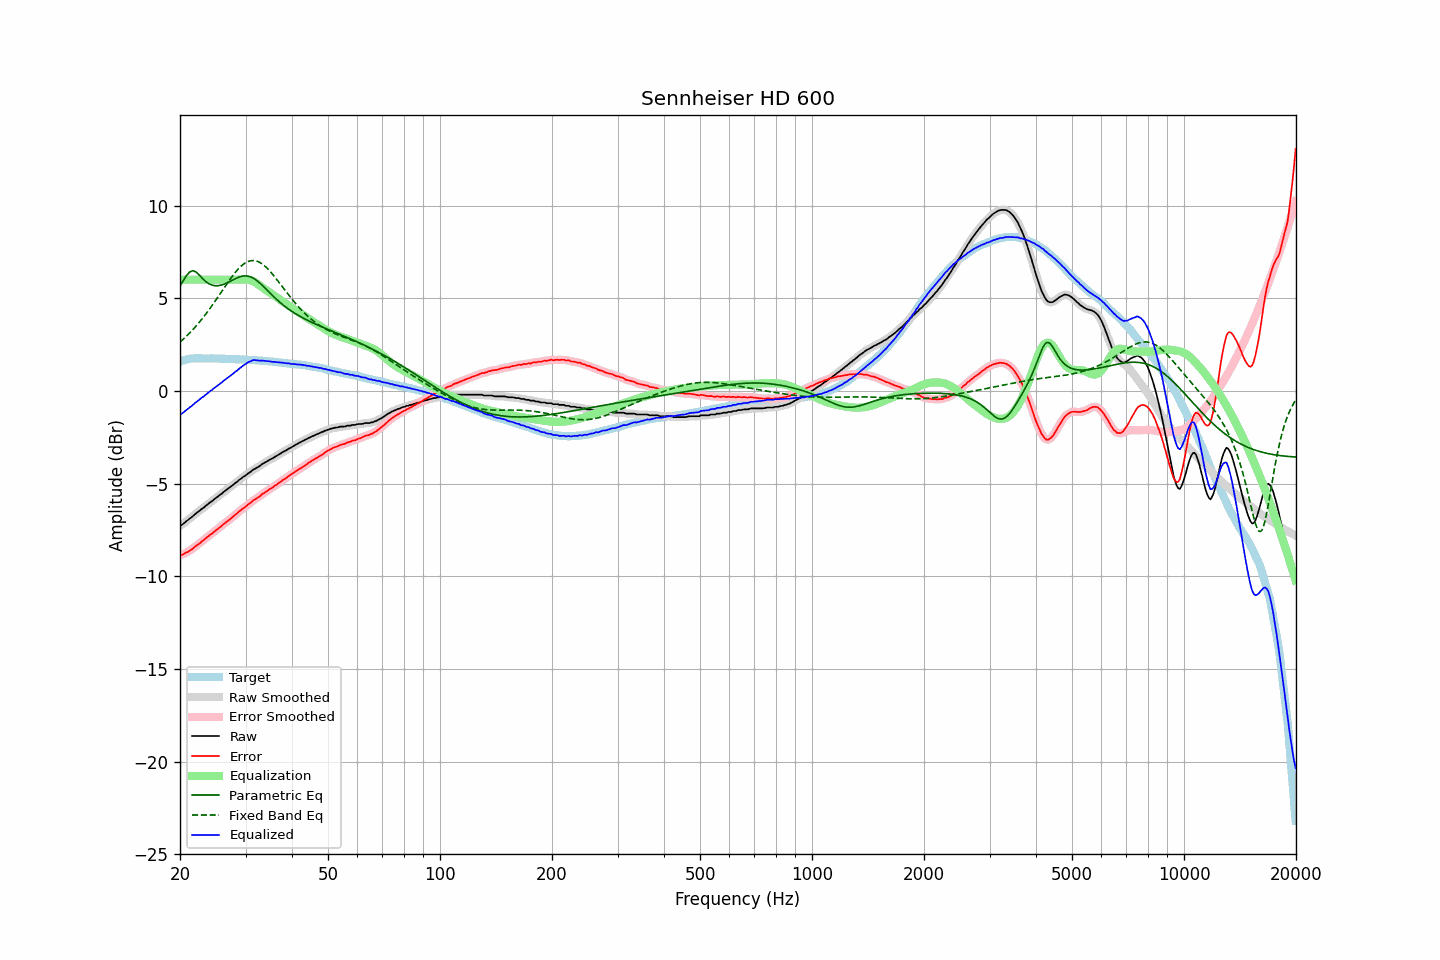

The table this chart was drawn from, first rows:
frequency, raw, error, smoothed, error_smoothed, equalization, parametric_eq, fixed_band_eq, equalized_raw, equalized_smoothed, target
20.00, -7.27, -8.85, -7.28, -8.86, 6.00, 5.65, 2.63, -1.27, -1.28, 1.58
20.20, -7.24, -8.85, -7.23, -8.84, 6.00, 5.80, 2.71, -1.24, -1.23, 1.61
20.40, -7.18, -8.82, -7.17, -8.81, 6.00, 5.94, 2.79, -1.18, -1.17, 1.64
20.61, -7.10, -8.76, -7.11, -8.77, 6.00, 6.08, 2.87, -1.10, -1.11, 1.66
20.81, -7.03, -8.72, -7.03, -8.72, 6.00, 6.22, 2.95, -1.03, -1.03, 1.69
21.02, -6.97, -8.69, -6.96, -8.68, 6.00, 6.32, 3.03, -0.97, -0.96, 1.72
21.23, -6.89, -8.62, -6.90, -8.63, 6.00, 6.41, 3.12, -0.89, -0.90, 1.73
21.44, -6.84, -8.58, -6.83, -8.57, 6.00, 6.45, 3.21, -0.84, -0.83, 1.74
21.66, -6.76, -8.51, -6.75, -8.50, 6.00, 6.48, 3.30, -0.76, -0.75, 1.75
21.87, -6.68, -8.43, -6.68, -8.44, 6.00, 6.45, 3.40, -0.68, -0.68, 1.75
22.09, -6.61, -8.37, -6.61, -8.37, 6.00, 6.41, 3.49, -0.61, -0.61, 1.76
22.31, -6.55, -8.31, -6.54, -8.30, 6.00, 6.33, 3.60, -0.55, -0.54, 1.76
22.54, -6.48, -8.24, -6.48, -8.24, 6.00, 6.25, 3.70, -0.48, -0.48, 1.76
22.76, -6.42, -8.18, -6.41, -8.17, 6.00, 6.16, 3.80, -0.42, -0.41, 1.76
22.99, -6.34, -8.09, -6.35, -8.10, 6.00, 6.06, 3.91, -0.34, -0.35, 1.75
23.22, -6.29, -8.04, -6.28, -8.03, 6.00, 5.98, 4.02, -0.29, -0.28, 1.75
23.45, -6.21, -7.95, -6.21, -7.96, 6.00, 5.90, 4.14, -0.21, -0.21, 1.75
23.69, -6.14, -7.89, -6.14, -7.89, 6.00, 5.84, 4.25, -0.14, -0.14, 1.75
23.92, -6.08, -7.82, -6.07, -7.82, 6.00, 5.78, 4.37, -0.08, -0.07, 1.75
24.16, -6.00, -7.75, -6.01, -7.76, 6.00, 5.74, 4.49, 0.00, -0.01, 1.76
24.40, -5.95, -7.70, -5.94, -7.69, 6.00, 5.70, 4.61, 0.05, 0.06, 1.76
24.65, -5.87, -7.61, -5.87, -7.62, 6.00, 5.69, 4.74, 0.13, 0.13, 1.74
24.89, -5.81, -7.55, -5.81, -7.55, 6.00, 5.67, 4.86, 0.19, 0.19, 1.74
25.14, -5.75, -7.49, -5.74, -7.48, 6.00, 5.67, 4.99, 0.25, 0.26, 1.74
25.39, -5.68, -7.42, -5.68, -7.42, 6.00, 5.68, 5.12, 0.32, 0.32, 1.74
25.65, -5.60, -7.34, -5.61, -7.35, 6.00, 5.70, 5.24, 0.40, 0.39, 1.74
25.91, -5.55, -7.28, -5.54, -7.27, 6.00, 5.72, 5.37, 0.45, 0.46, 1.73
26.16, -5.47, -7.20, -5.47, -7.20, 6.00, 5.75, 5.50, 0.53, 0.53, 1.73
26.43, -5.40, -7.13, -5.40, -7.13, 6.00, 5.78, 5.63, 0.60, 0.60, 1.73
26.69, -5.34, -7.07, -5.33, -7.06, 6.00, 5.82, 5.76, 0.66, 0.67, 1.73
26.96, -5.27, -7.00, -5.27, -7.00, 6.00, 5.86, 5.88, 0.73, 0.73, 1.73
27.23, -5.21, -6.94, -5.21, -6.93, 6.00, 5.90, 6.00, 0.79, 0.79, 1.73
27.50, -5.14, -6.86, -5.14, -6.86, 6.00, 5.95, 6.12, 0.86, 0.86, 1.73
27.77, -5.08, -6.79, -5.07, -6.79, 6.00, 5.99, 6.24, 0.92, 0.93, 1.72
28.05, -5.00, -6.71, -5.00, -6.72, 6.00, 6.04, 6.35, 1.00, 1.00, 1.71
28.33, -4.94, -6.64, -4.93, -6.64, 6.00, 6.08, 6.45, 1.06, 1.07, 1.70
28.62, -4.87, -6.57, -4.87, -6.57, 6.00, 6.11, 6.55, 1.13, 1.13, 1.70
28.90, -4.79, -6.49, -4.80, -6.50, 6.00, 6.15, 6.64, 1.21, 1.20, 1.70
29.19, -4.74, -6.43, -4.73, -6.43, 6.00, 6.17, 6.73, 1.27, 1.27, 1.69
29.48, -4.66, -6.36, -4.67, -6.36, 6.01, 6.19, 6.80, 1.35, 1.34, 1.70
29.78, -4.61, -6.30, -4.61, -6.30, 6.01, 6.20, 6.87, 1.40, 1.41, 1.69
30.08, -4.55, -6.24, -4.54, -6.23, 6.01, 6.20, 6.92, 1.46, 1.47, 1.69
30.38, -4.48, -6.16, -4.49, -6.16, 6.00, 6.20, 6.97, 1.52, 1.52, 1.68
30.68, -4.42, -6.09, -4.42, -6.09, 5.99, 6.17, 7.00, 1.57, 1.57, 1.67
30.99, -4.37, -6.03, -4.36, -6.02, 5.97, 6.15, 7.02, 1.60, 1.61, 1.66
31.30, -4.29, -5.95, -4.29, -5.96, 5.93, 6.10, 7.03, 1.65, 1.64, 1.66
31.61, -4.23, -5.89, -4.24, -5.89, 5.89, 6.06, 7.03, 1.67, 1.66, 1.66
31.93, -4.19, -5.84, -4.18, -5.83, 5.84, 6.00, 7.02, 1.65, 1.66, 1.65
32.24, -4.14, -5.77, -4.14, -5.78, 5.79, 5.94, 6.99, 1.65, 1.65, 1.64
32.57, -4.09, -5.72, -4.08, -5.72, 5.72, 5.86, 6.96, 1.64, 1.64, 1.64
32.89, -4.03, -5.66, -4.02, -5.66, 5.66, 5.79, 6.91, 1.63, 1.63, 1.63
33.22, -3.96, -5.58, -3.96, -5.59, 5.59, 5.71, 6.85, 1.64, 1.63, 1.62
33.55, -3.91, -5.53, -3.91, -5.53, 5.53, 5.63, 6.79, 1.62, 1.62, 1.62
33.89, -3.86, -5.47, -3.86, -5.47, 5.47, 5.54, 6.71, 1.61, 1.62, 1.61
34.23, -3.81, -5.42, -3.81, -5.41, 5.41, 5.45, 6.63, 1.61, 1.61, 1.61
34.57, -3.76, -5.35, -3.76, -5.35, 5.35, 5.37, 6.54, 1.60, 1.60, 1.60
34.92, -3.71, -5.29, -3.71, -5.30, 5.30, 5.28, 6.45, 1.59, 1.58, 1.58
35.27, -3.67, -5.25, -3.66, -5.24, 5.24, 5.19, 6.35, 1.57, 1.58, 1.58
35.62, -3.62, -5.19, -3.62, -5.18, 5.18, 5.11, 6.25, 1.56, 1.57, 1.57
35.97, -3.56, -5.11, -3.56, -5.13, 5.12, 5.02, 6.14, 1.56, 1.56, 1.56
... 635 more rows
